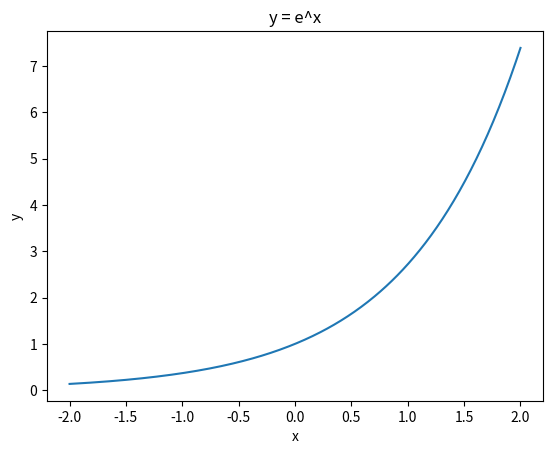

Recreate this plot in Python.
#MatPlotLib
# AI/ML rapid evolution of genetic permutations of Polymorphic functions at exaflops scale.

import numpy as np
import matplotlib.pyplot as plt

# Generate a range of x values
x = np.linspace(-2, 2, 400)

# Compute the corresponding y values
y = np.exp(x)

# Create the plot
plt.plot(x, y)

# Set the title and labels
plt.title('y = e^x')
plt.xlabel('x')
plt.ylabel('y')

# Display the plot
plt.show()